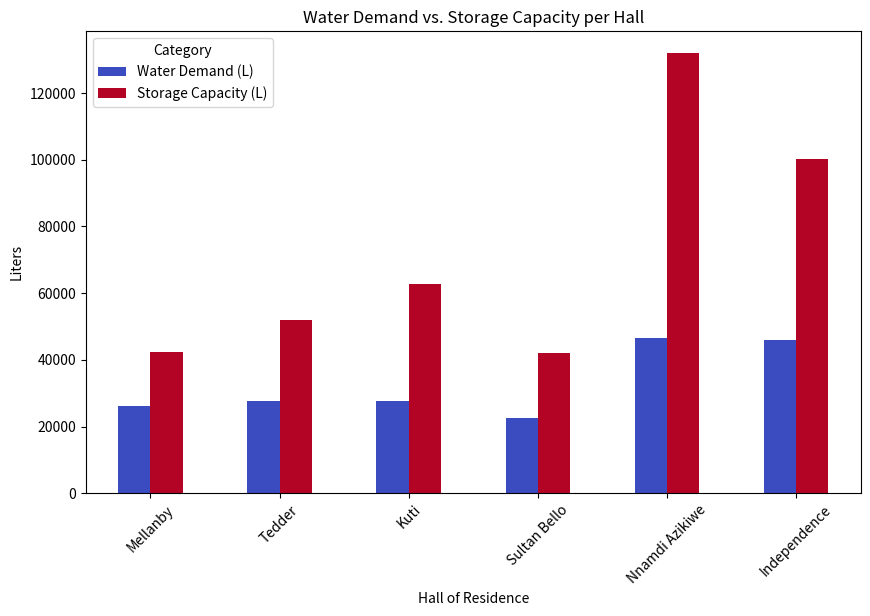

The matplotlib source for this figure:
import pandas as pd
import matplotlib.pyplot as plt
import seaborn as sns

# Sample data (Replace with actual values)
data = {
    "Hall": ["Mellanby", "Tedder", "Kuti", "Sultan Bello", "Nnamdi Azikiwe", "Independence"],
    "Water Demand (L)": [26160, 27590, 27790, 22690, 46620, 45840],
    "Storage Capacity (L)": [42500, 52000, 62800, 42200, 131900, 100200]
}

df = pd.DataFrame(data)

# Plot grouped bar chart
plt.figure(figsize=(11,14))
df.plot(x="Hall", kind="bar", stacked=False, figsize=(10,6), colormap="coolwarm")
plt.xlabel("Hall of Residence")
plt.ylabel("Liters")
plt.title("Water Demand vs. Storage Capacity per Hall")
plt.legend(title="Category")
plt.xticks(rotation=45)
plt.show()